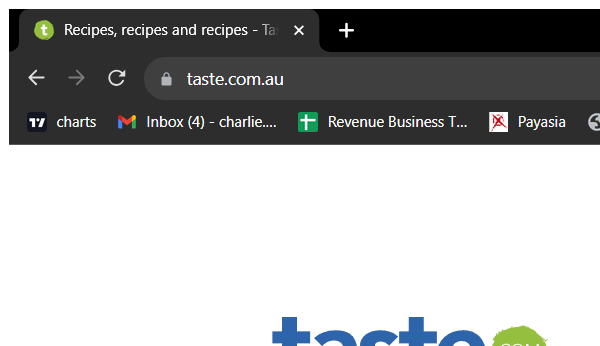
Task: This bot will accept user input category of the recipe then it will search the recipe and procedure on the internet.
Workflow: CloseAllApplications

Step 1: Close Chrome Window (chrome.exe)
